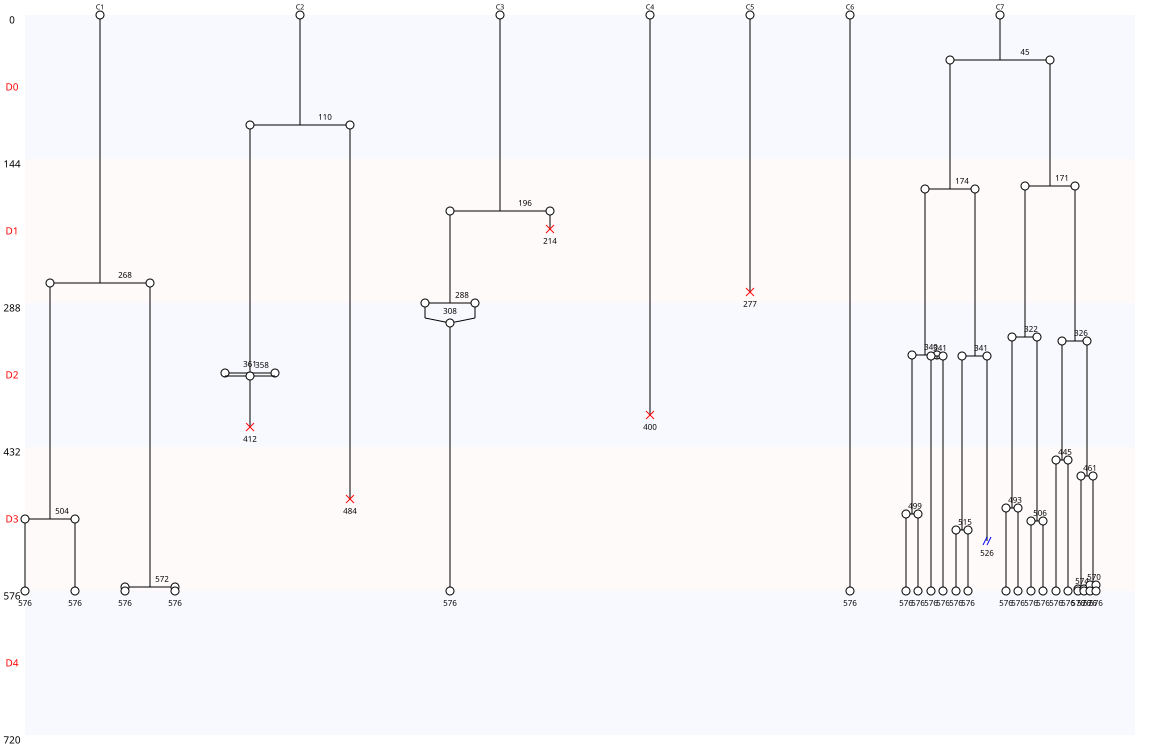

The data file committed next to this chart (first rows):
Nombre de cellules à J0, 7
Nombre de cellules à J5, 0
Nombre de mitoses totale, 23
Nombre de cycles mitotiques, 3.286
Nombre de mitoses normales, 21
Nombre de mitoses anormales, 2
Nombre de mitoses non dichotomiques, 0
Nombre de refusions après mitose, 2
Nombre total de morts, 5
Nombre de mort sans mitose, 2
Nombre de mort après mitose, 3
Nombre de sorties, 1
Longueur moyenne entre deux cycles, 154
Longueur moyenne entre T0 et première di…, 154
Nom des cellules, C1, C2, C3, C4, C5, C6, C7
Nombre de divisions, 3, 2, 2, 0, 0, 0, 16
Nombre de divisions, 0, 1, 2, 3, 4, 5, 6, 7, 8, 9, 10, 11, 12, 13, 14, 15, 16
Nombre de cellules concernées, 3, 0, 2, 1, 0, 0, 0, 0, 0, 0, 0, 0, 0, 0, 0, 0, 1
